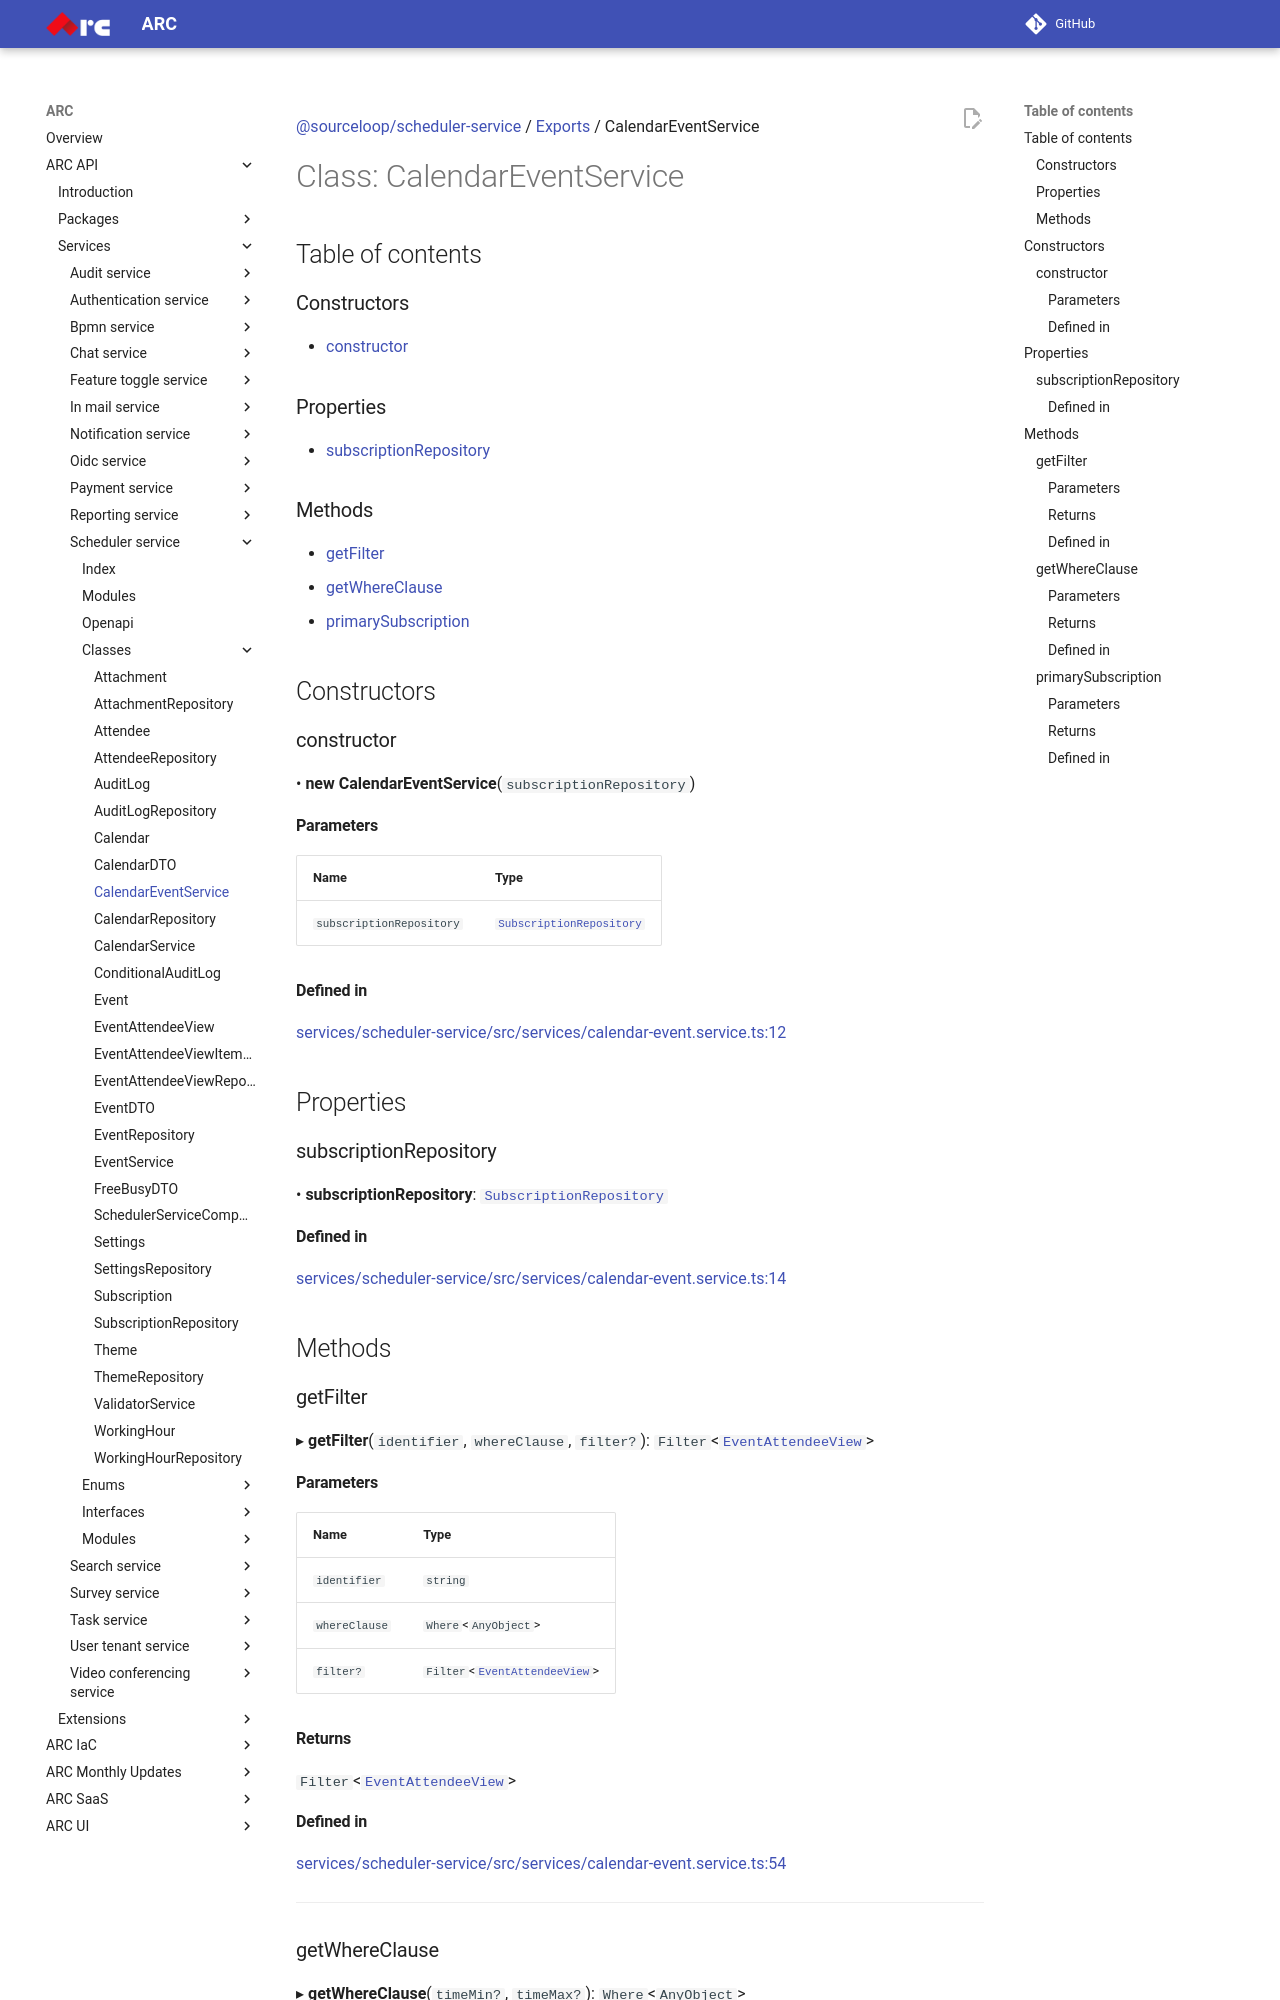

repository: sourcefuse/arc-docs · page: arc-api-docs/services/scheduler-service/classes/CalendarEventService/index.html · generator: mkdocs

[@sourceloop/scheduler-service](../README.md) / [Exports](../modules.md) / CalendarEventService

# Class: CalendarEventService

## Table of contents

### Constructors

- [constructor](CalendarEventService.md#constructor)

### Properties

- [subscriptionRepository](CalendarEventService.md#subscriptionrepository)

### Methods

- [getFilter](CalendarEventService.md#getfilter)
- [getWhereClause](CalendarEventService.md#getwhereclause)
- [primarySubscription](CalendarEventService.md#primarysubscription)

## Constructors

### constructor

• **new CalendarEventService**(`subscriptionRepository`)

#### Parameters

| Name | Type |
| :------ | :------ |
| `subscriptionRepository` | [`SubscriptionRepository`](SubscriptionRepository.md) |

#### Defined in

[services/scheduler-service/src/services/calendar-event.service.ts:12](https://github.com/sourcefuse/loopback4-microservice-catalog/blob/eb9d4d57/services/scheduler-service/src/services/calendar-event.service.ts#L12)

## Properties

### subscriptionRepository

• **subscriptionRepository**: [`SubscriptionRepository`](SubscriptionRepository.md)

#### Defined in

[services/scheduler-service/src/services/calendar-event.service.ts:14](https://github.com/sourcefuse/loopback4-microservice-catalog/blob/eb9d4d57/services/scheduler-service/src/services/calendar-event.service.ts#L14)

## Methods

### getFilter

▸ **getFilter**(`identifier`, `whereClause`, `filter?`): `Filter`<[`EventAttendeeView`](EventAttendeeView.md)\>

#### Parameters

| Name | Type |
| :------ | :------ |
| `identifier` | `string` |
| `whereClause` | `Where`<`AnyObject`\> |
| `filter?` | `Filter`<[`EventAttendeeView`](EventAttendeeView.md)\> |

#### Returns

`Filter`<[`EventAttendeeView`](EventAttendeeView.md)\>

#### Defined in

[services/scheduler-service/src/services/calendar-event.service.ts:54](https://github.com/sourcefuse/loopback4-microservice-catalog/blob/eb9d4d57/services/scheduler-service/src/services/calendar-event.service.ts#L54)

___
